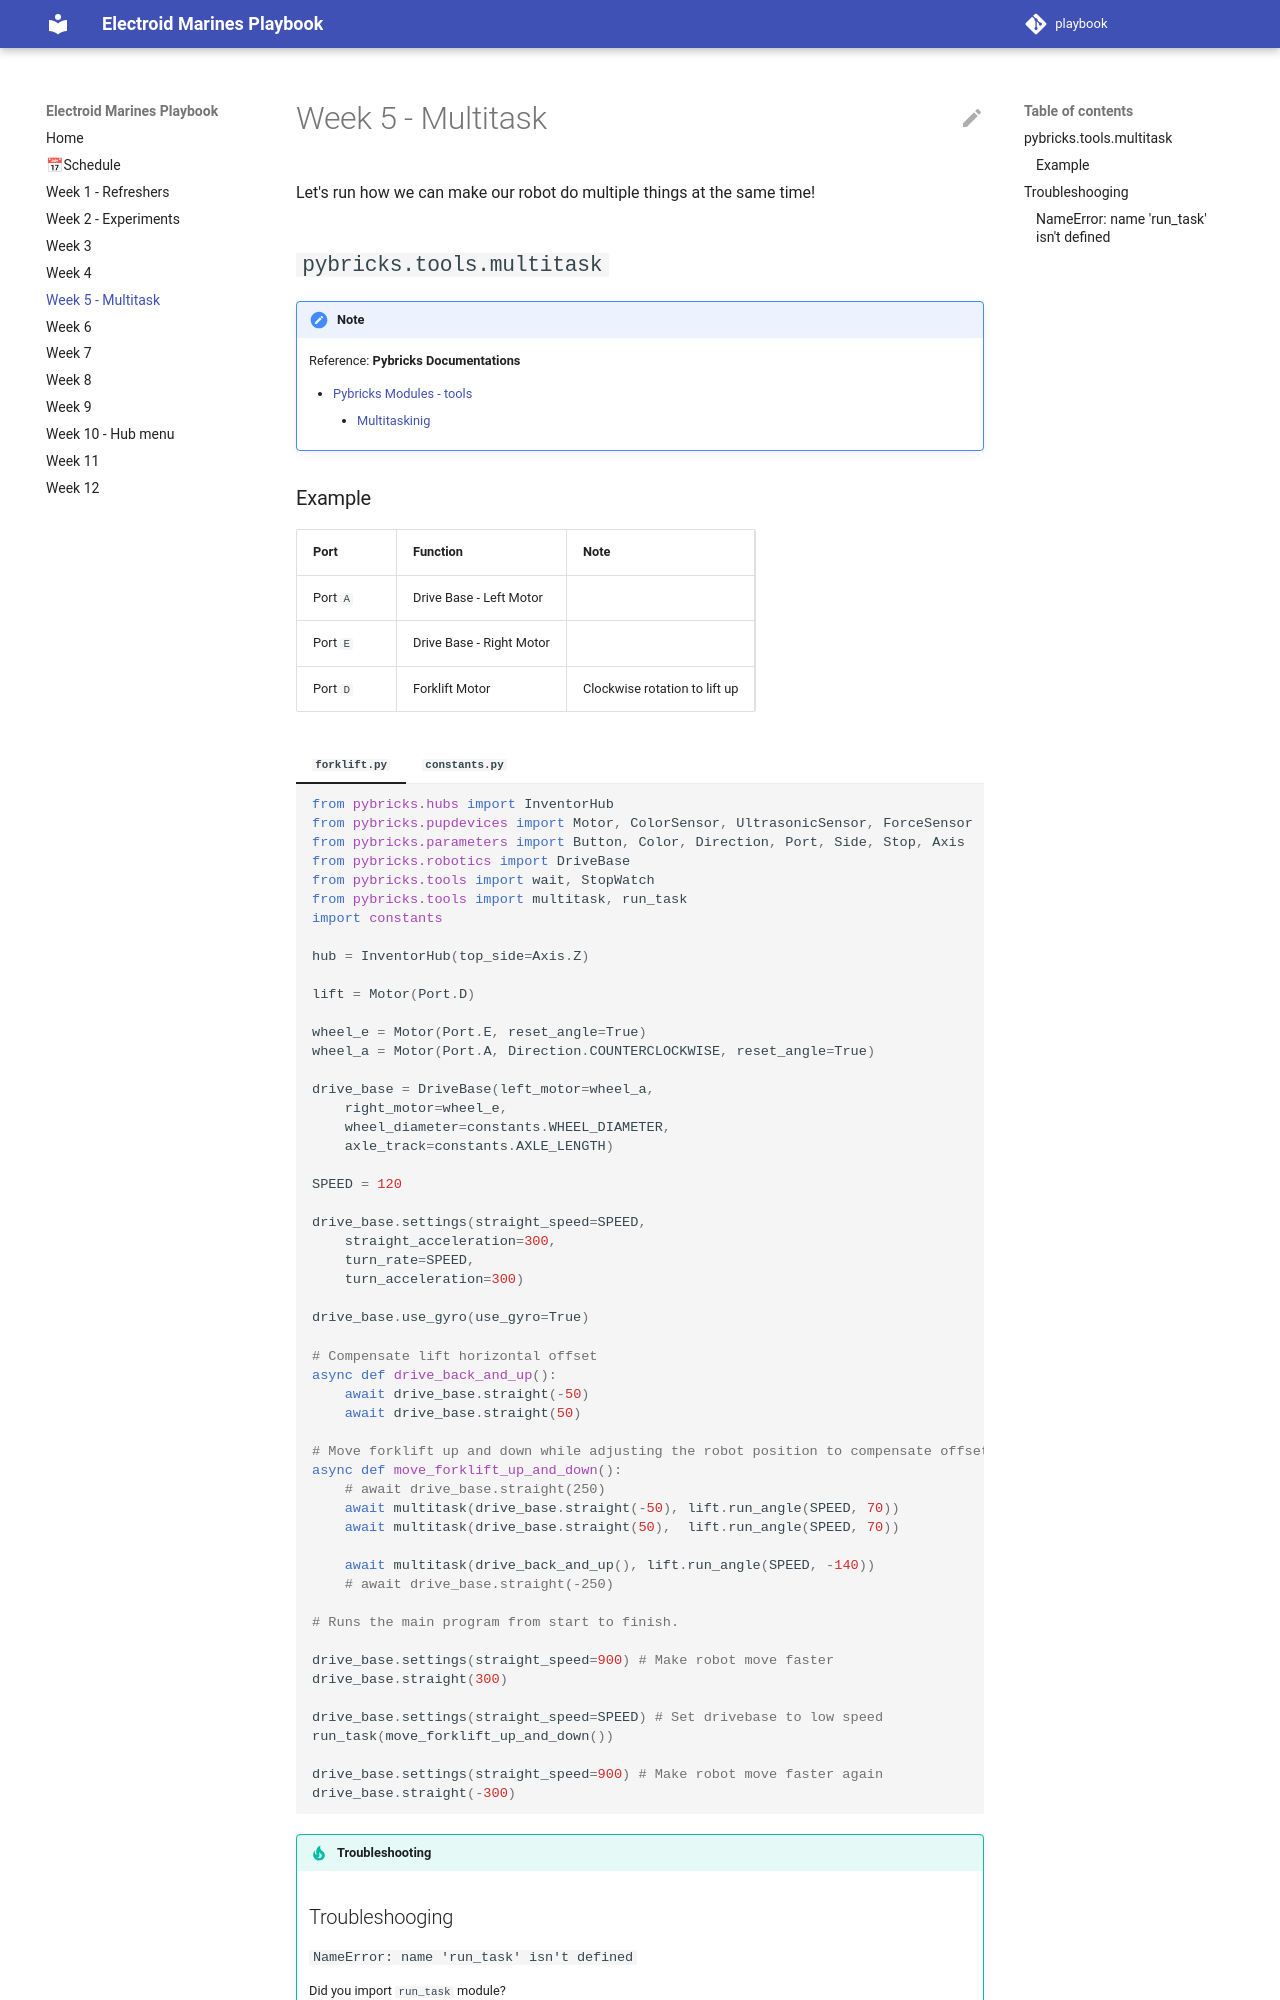

repository: electroid2024/playbook · page: week_05/index.html · generator: mkdocs

# Week 5 - Multitask

Let's run how we can make our robot do multiple things at the same time!

## `pybricks.tools.multitask`

!!! note

    Reference: **Pybricks Documentations**

    - [Pybricks Modules - tools](https://docs.pybricks.com/en/latest/tools/index.html) 
        -  [Multitaskinig](https://docs.pybricks.com/en/latest/tools/index.html?multitasking#multitasking)
